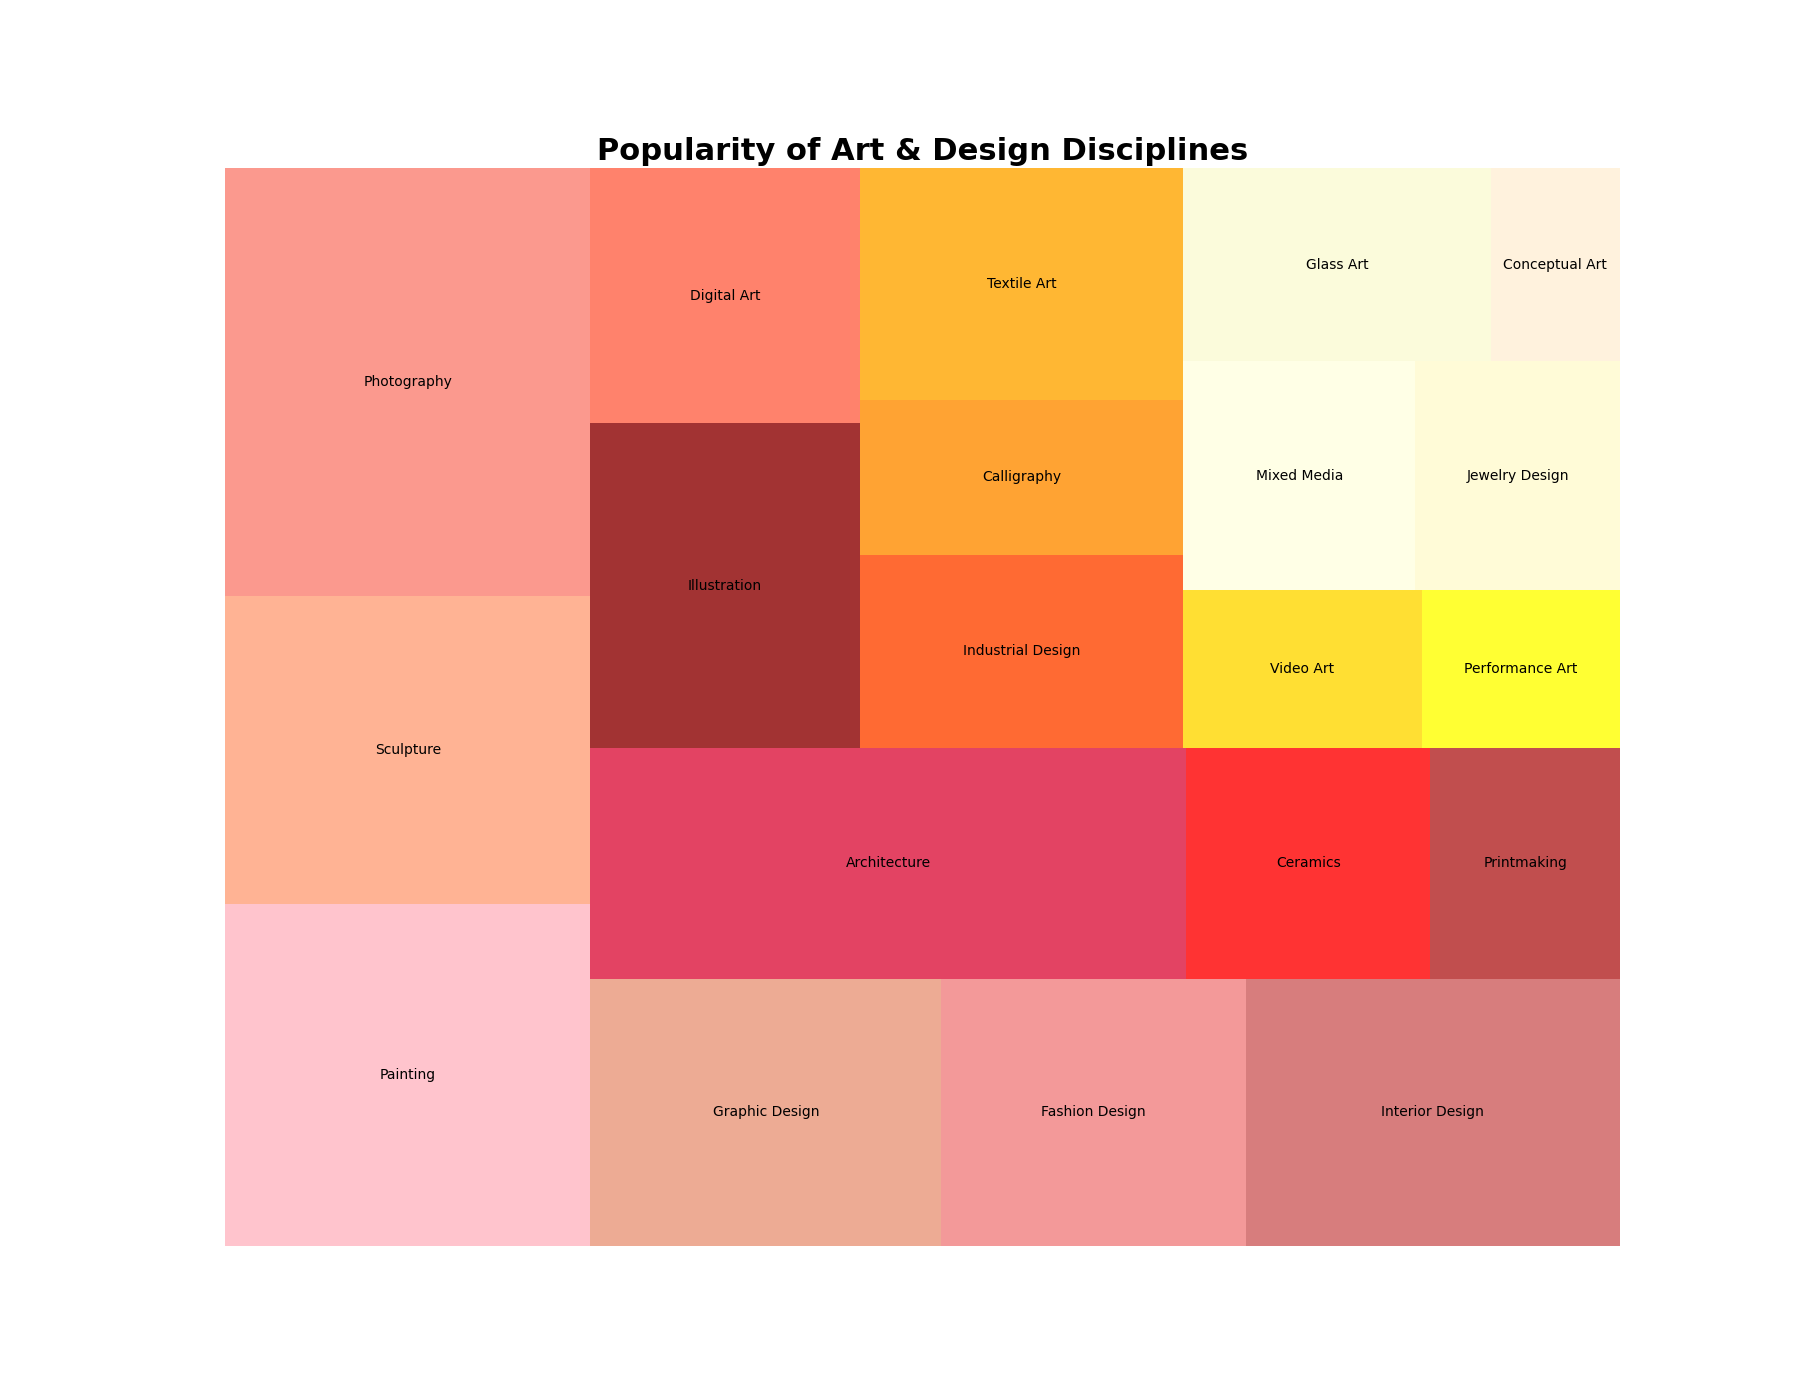

Values plotted in this chart, from the file beside it:
Category, Count
Painting, 200
Sculpture, 180
Photography, 250
Graphic Design, 150
Fashion Design, 130
Interior Design, 160
Architecture, 220
Ceramics, 90
Printmaking, 70
Illustration, 140
Digital Art, 110
Industrial Design, 100
Calligraphy, 80
Textile Art, 120
Video Art, 60
Performance Art, 50
Mixed Media, 85
Jewelry Design, 75
Glass Art, 95
Conceptual Art, 40
